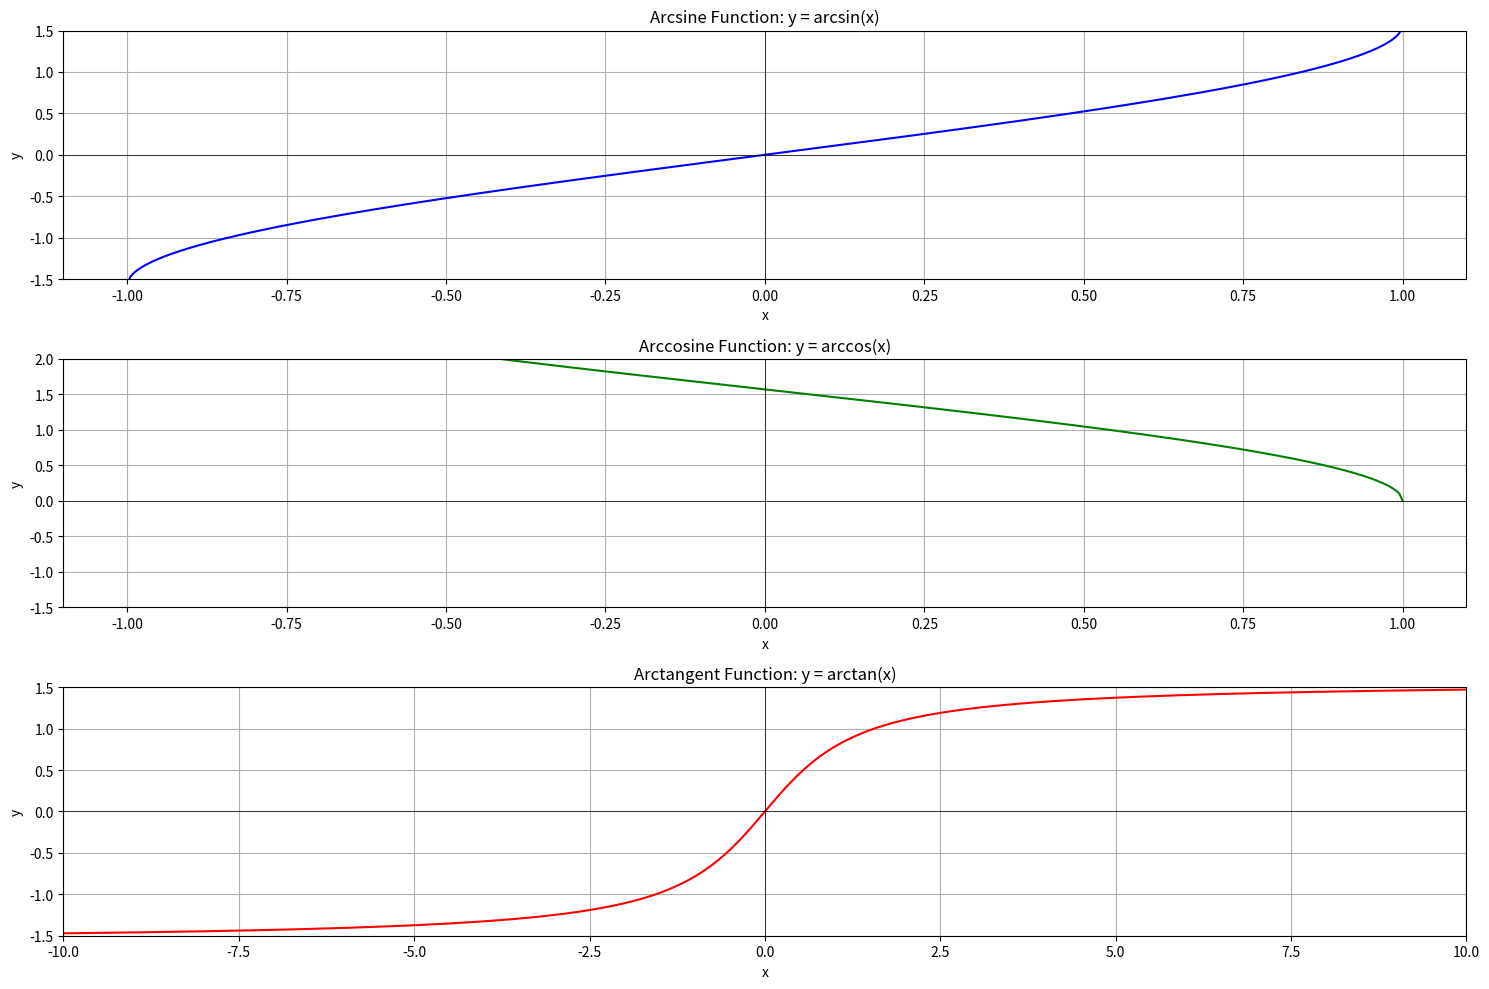

Generate this figure with matplotlib:
import numpy as np
import matplotlib.pyplot as plt

# Define the inverse trigonometric functions
def arcsin_function(x):
    return np.arcsin(x)

def arccos_function(x):
    return np.arccos(x)

def arctan_function(x):
    return np.arctan(x)

# Generate x values for the functions
x_arcsin = np.linspace(-1, 1, 400)  # Domain for arcsin
x_arccos = np.linspace(-1, 1, 400)  # Domain for arccos
x_arctan = np.linspace(-10, 10, 400)  # Domain for arctan

# Create the plots
plt.figure(figsize=(15, 10))

# Arcsine
plt.subplot(3, 1, 1)
plt.plot(x_arcsin, arcsin_function(x_arcsin), label='y = arcsin(x)', color='blue')
plt.title('Arcsine Function: y = arcsin(x)')
plt.xlabel('x')
plt.ylabel('y')
plt.axhline(0, color='black', linewidth=0.5)
plt.axvline(0, color='black', linewidth=0.5)
plt.grid(True)
plt.ylim(-1.5, 1.5)
plt.xlim(-1.1, 1.1)

# Arccosine
plt.subplot(3, 1, 2)
plt.plot(x_arccos, arccos_function(x_arccos), label='y = arccos(x)', color='green')
plt.title('Arccosine Function: y = arccos(x)')
plt.xlabel('x')
plt.ylabel('y')
plt.axhline(0, color='black', linewidth=0.5)
plt.axvline(0, color='black', linewidth=0.5)
plt.grid(True)
plt.ylim(-1.5, 2)
plt.xlim(-1.1, 1.1)

# Arctangent
plt.subplot(3, 1, 3)
plt.plot(x_arctan, arctan_function(x_arctan), label='y = arctan(x)', color='red')
plt.title('Arctangent Function: y = arctan(x)')
plt.xlabel('x')
plt.ylabel('y')
plt.axhline(0, color='black', linewidth=0.5)
plt.axvline(0, color='black', linewidth=0.5)
plt.grid(True)
plt.ylim(-1.5, 1.5)
plt.xlim(-10, 10)

# Display the plots
plt.tight_layout()
plt.show()

# Print the equations
print("Inverse Trigonometric Functions:")
print("1. y = arcsin(x) for x in [-1, 1]")
print("2. y = arccos(x) for x in [-1, 1]")
print("3. y = arctan(x) for all x")
